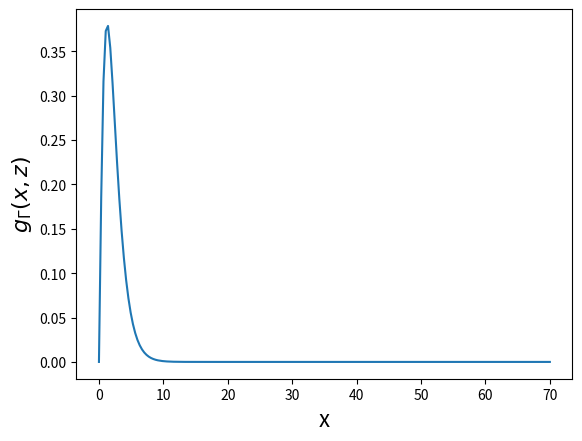
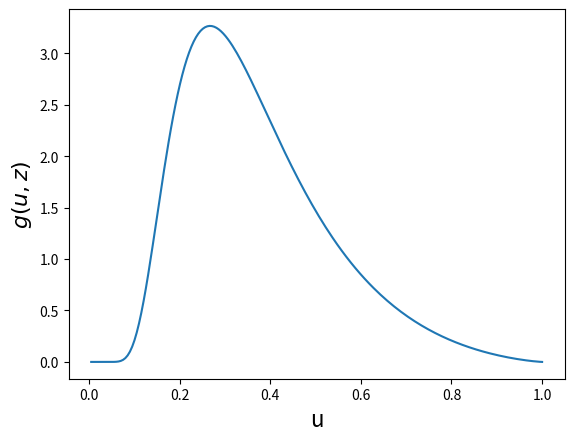

Here is the Python script that generated these plots, in order:
from matplotlib import pyplot as plt
import numpy as np

def g_gamma(x,z):
    """
    Calcula la funcion que se integra de 0 a infty al calcular la funcion Gamma(z)
    
    Params:
        :param z: el valor para el que se quiere evaluar Gamma(z)
        :param x: el valor sobre el que se integra (es decir, la integral es en dx)
    """
    return (x**(z-1)) * np.exp(-x)

def g(u,z):
    """
    Calcula la funcion que se integra de 0 a 1 al calcular la funcion Gamma(z) con el c.v. u=1/(x+1)

    Params:
        :param z: el valor para el que se quiere evaluar Gamma(z)
        :param u: el valor sobre el que se integra (es decir, la integral es en du)
    """
    return ((1/u) - 1)**(z-1) * np.exp(1 - (1/u)) * 1/(u**2)

k = 4.551
z = k/2
x = np.linspace(0, 70, num=200)
u = np.linspace(0, 1, num=200)


#figuras:
plt.clf()

plt.figure(1)
plt.plot(x, g_gamma(x,z))
plt.xlabel('x', fontsize=16)
plt.ylabel('$g_{\Gamma}(x,z)$', fontsize=16)

plt.figure(2)
plt.plot(u, g(u,z))
plt.xlabel('u', fontsize=16)
plt.ylabel('$g(u,z)$', fontsize=16)

plt.show()